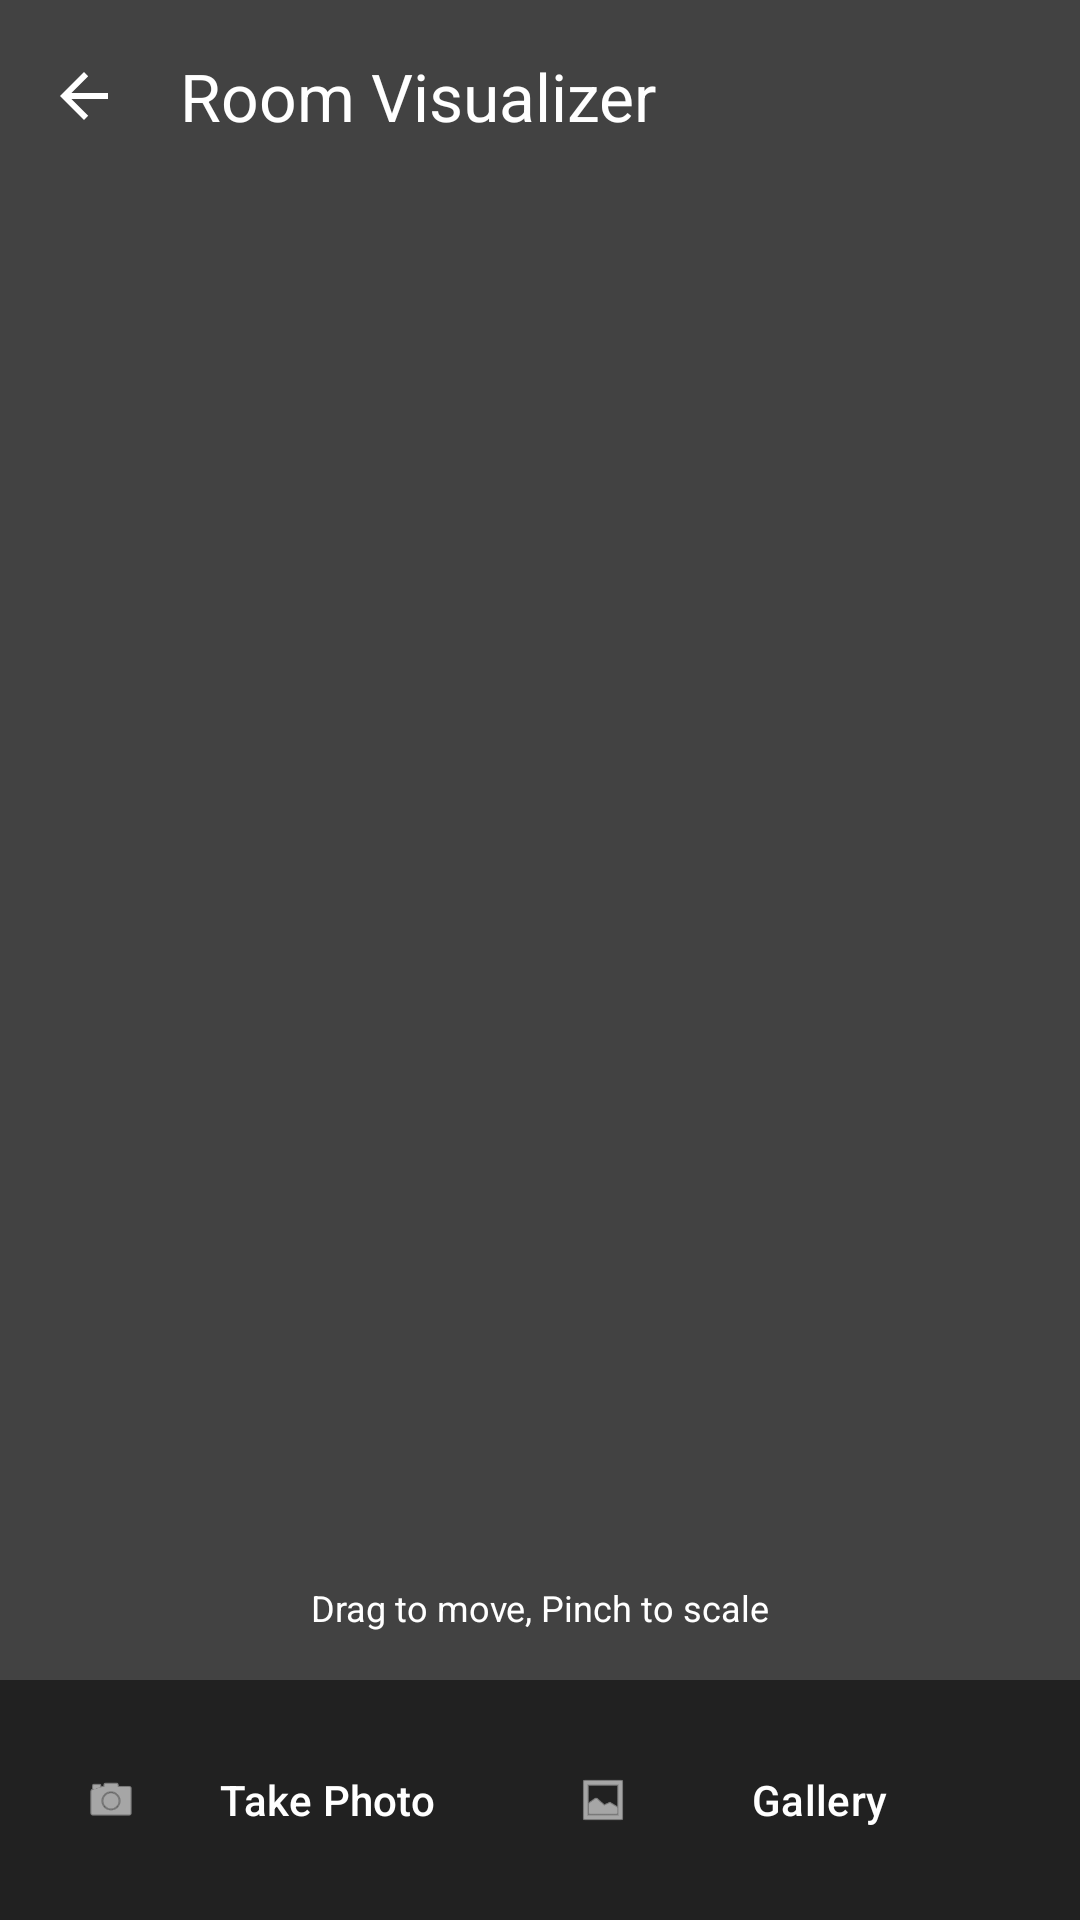

Reconstruct the res/layout file that produces this screen, plus the resources it refers to.
<!-- AndroidManifest.xml: application theme Theme.KashtaKala -->
<!-- res/layout/fragment_visualizer.xml -->
<?xml version="1.0" encoding="utf-8"?>

<androidx.constraintlayout.widget.ConstraintLayout xmlns:android="http://schemas.android.com/apk/res/android"
    xmlns:app="http://schemas.android.com/apk/res-auto"
    android:layout_width="match_parent"
    android:layout_height="match_parent"
    android:background="@color/black">

    
    <ImageView
        android:id="@+id/ivRoomBackground"
        android:layout_width="match_parent"
        android:layout_height="match_parent"
        android:scaleType="centerCrop"
        android:src="@color/grey_800" />

    
    <ImageView
        android:id="@+id/ivFurnitureOverlay"
        android:layout_width="250dp"
        android:layout_height="250dp"
        android:adjustViewBounds="true"
        android:padding="8dp"
        app:layout_constraintBottom_toBottomOf="parent"
        app:layout_constraintEnd_toEndOf="parent"
        app:layout_constraintStart_toStartOf="parent"
        app:layout_constraintTop_toTopOf="parent" />

    
    <com.google.android.material.appbar.MaterialToolbar
        android:id="@+id/toolbar"
        android:layout_width="match_parent"
        android:layout_height="?attr/actionBarSize"
        android:background="@android:color/transparent"
        app:layout_constraintTop_toTopOf="parent"
        app:navigationIcon="?attr/homeAsUpIndicator"
        app:navigationIconTint="@color/white"
        app:title="Room Visualizer"
        app:titleTextColor="@color/white" />

    <LinearLayout
        android:id="@+id/controls"
        android:layout_width="match_parent"
        android:layout_height="wrap_content"
        android:background="#80000000"
        android:orientation="horizontal"
        android:padding="16dp"
        app:layout_constraintBottom_toBottomOf="parent">

        <com.google.android.material.button.MaterialButton
            android:id="@+id/btnCapture"
            style="@style/Widget.Material3.Button.TextButton"
            android:layout_width="0dp"
            android:layout_height="wrap_content"
            android:layout_weight="1"
            android:text="Take Photo"
            android:textColor="@color/white"
            app:icon="@android:drawable/ic_menu_camera"
            app:iconTint="@color/white" />

        <com.google.android.material.button.MaterialButton
            android:id="@+id/btnGallery"
            style="@style/Widget.Material3.Button.TextButton"
            android:layout_width="0dp"
            android:layout_height="wrap_content"
            android:layout_weight="1"
            android:text="Gallery"
            android:textColor="@color/white"
            app:icon="@android:drawable/ic_menu_gallery"
            app:iconTint="@color/white" />

    </LinearLayout>

    <TextView
        android:layout_width="wrap_content"
        android:layout_height="wrap_content"
        android:layout_marginBottom="16dp"
        android:text="Drag to move, Pinch to scale"
        android:textColor="@color/white"
        android:textSize="12sp"
        app:layout_constraintBottom_toTopOf="@id/controls"
        app:layout_constraintEnd_toEndOf="parent"
        app:layout_constraintStart_toStartOf="parent" />

</androidx.constraintlayout.widget.ConstraintLayout>
<!-- resources referenced by this layout -->
<resources>
  <color name="black">#FF000000</color>
  <color name="grey_800">#424242</color>
  <color name="white">#FFFFFFFF</color>
  <style name="Theme.KashtaKala" parent="Theme.Material3.DayNight.NoActionBar">
          
          <item name="colorPrimary">@color/luxury_brown</item>
          <item name="colorOnPrimary">@color/white</item>
          <item name="colorPrimaryContainer">@color/luxury_brown</item>
          <item name="colorOnPrimaryContainer">@color/white</item>
  
          
          <item name="colorSecondary">@color/primary_gold</item>
          <item name="colorOnSecondary">@color/black</item>
  
          
          <item name="android:statusBarColor">@color/primary_dark</item>
      </style>
  <color name="luxury_brown">#3E2723</color>
  <color name="primary_gold">#D4AF37</color>
  <color name="primary_dark">#121212</color>
</resources>
